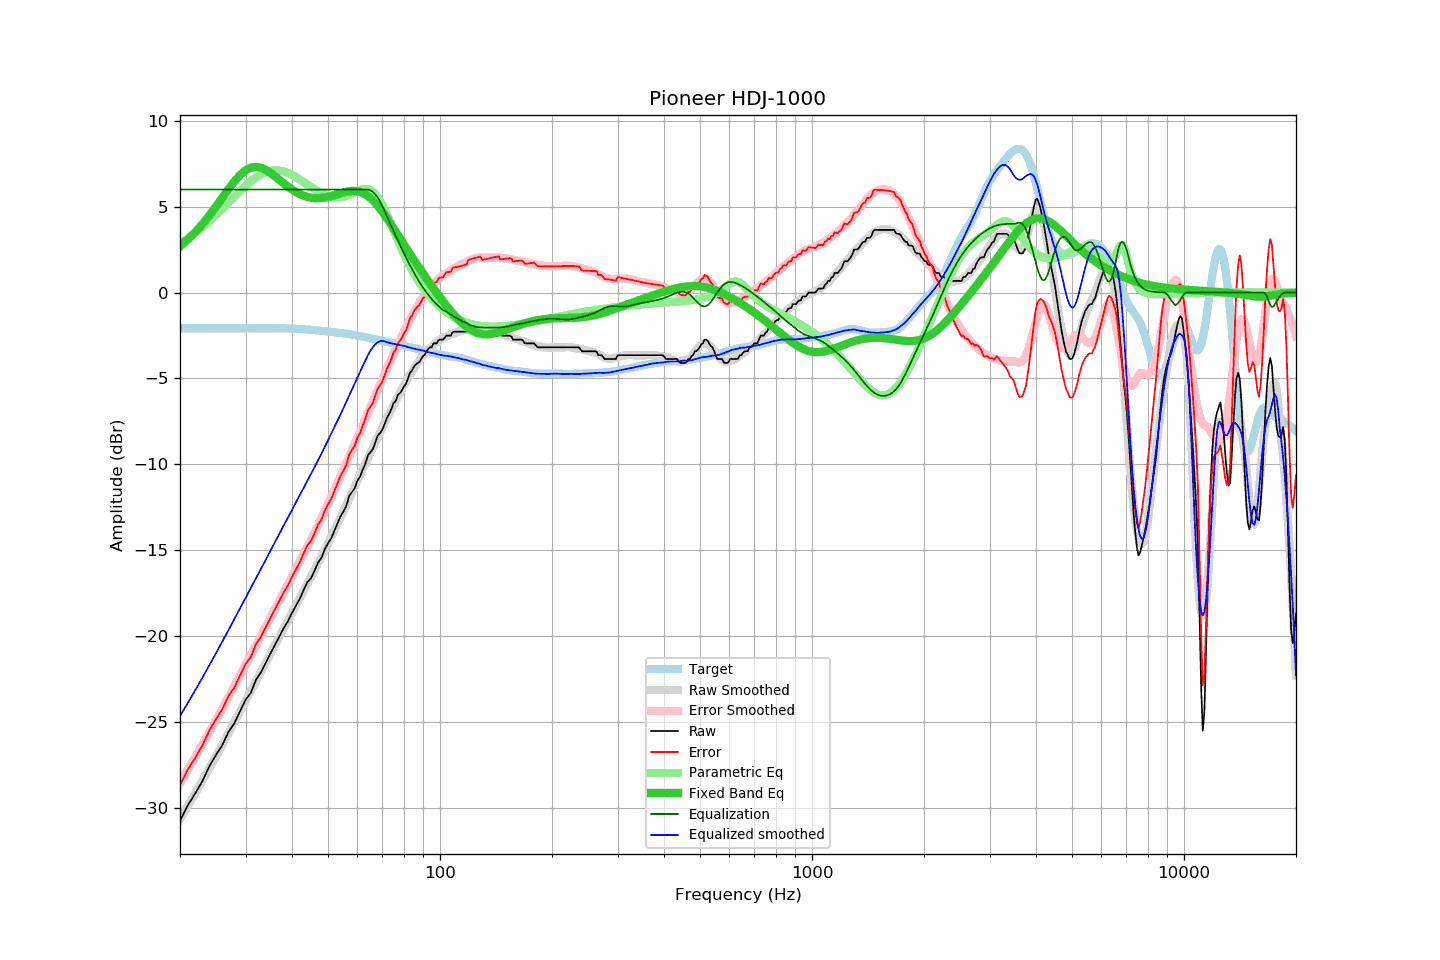

The data file committed next to this chart (first rows):
frequency, raw, error, smoothed, error_smoothed, equalization, parametric_eq, equalized_raw, equalized_smoothed, target
20, -30.77, -28.69, -30.67, -28.56, 6.00, 2.69, -24.77, -24.67, -2.08
21, -29.86, -27.78, -29.90, -27.79, 6.00, 3.09, -23.86, -23.90, -2.08
22, -29.16, -27.08, -29.15, -27.05, 6.00, 3.53, -23.16, -23.15, -2.08
23, -28.44, -26.36, -28.41, -26.32, 6.00, 4.00, -22.44, -22.41, -2.08
24, -27.58, -25.50, -27.70, -25.61, 6.00, 4.50, -21.58, -21.70, -2.08
25, -26.93, -24.85, -27.00, -24.91, 6.00, 5.01, -20.93, -21.00, -2.08
26, -26.35, -24.27, -26.32, -24.24, 6.00, 5.53, -20.35, -20.32, -2.08
27, -25.59, -23.51, -25.66, -23.58, 6.00, 6.03, -19.59, -19.66, -2.08
28, -25.09, -23.01, -25.02, -22.94, 6.00, 6.47, -19.09, -19.02, -2.08
29, -24.39, -22.31, -24.39, -22.31, 6.00, 6.84, -18.39, -18.39, -2.08
30, -23.73, -21.65, -23.78, -21.71, 6.00, 7.12, -17.73, -17.78, -2.08
31, -23.32, -21.24, -23.21, -21.12, 6.00, 7.27, -17.32, -17.21, -2.08
32, -22.56, -20.48, -22.64, -20.56, 6.00, 7.32, -16.56, -16.64, -2.08
33, -22.13, -20.05, -22.10, -20.01, 6.00, 7.27, -16.13, -16.10, -2.08
34, -21.57, -19.49, -21.57, -19.48, 6.00, 7.15, -15.57, -15.57, -2.08
35, -21.03, -18.95, -21.04, -18.96, 6.00, 6.97, -15.03, -15.04, -2.08
36, -20.52, -18.44, -20.53, -18.46, 6.00, 6.77, -14.52, -14.53, -2.08
37, -20.03, -17.95, -20.05, -17.96, 6.00, 6.56, -14.03, -14.05, -2.08
38, -19.55, -17.47, -19.57, -17.48, 6.00, 6.36, -13.55, -13.57, -2.08
39, -19.15, -17.06, -19.11, -17.01, 6.00, 6.17, -13.15, -13.11, -2.09
40, -18.66, -16.56, -18.66, -16.56, 6.00, 6.00, -12.66, -12.66, -2.10
41, -18.24, -16.13, -18.22, -16.11, 6.00, 5.85, -12.24, -12.22, -2.11
42, -17.83, -15.71, -17.80, -15.67, 6.00, 5.73, -11.83, -11.80, -2.12
43, -17.32, -15.18, -17.37, -15.23, 6.00, 5.64, -11.32, -11.37, -2.14
44, -16.87, -14.72, -16.97, -14.81, 6.00, 5.57, -10.87, -10.97, -2.15
45, -16.64, -14.47, -16.56, -14.39, 6.00, 5.52, -10.64, -10.56, -2.17
46, -16.20, -14.01, -16.16, -13.97, 6.00, 5.50, -10.20, -10.16, -2.19
47, -15.73, -13.52, -15.78, -13.56, 6.00, 5.49, -9.73, -9.78, -2.21
48, -15.45, -13.22, -15.38, -13.14, 6.00, 5.51, -9.45, -9.38, -2.23
49, -14.96, -12.71, -14.99, -12.74, 6.00, 5.53, -8.96, -8.99, -2.25
50, -14.59, -12.32, -14.60, -12.33, 6.00, 5.57, -8.59, -8.60, -2.27
51, -14.31, -12.02, -14.22, -11.93, 6.00, 5.62, -8.31, -8.22, -2.29
52, -13.87, -11.56, -13.84, -11.53, 6.00, 5.67, -7.87, -7.84, -2.31
53, -13.45, -11.12, -13.47, -11.13, 6.00, 5.73, -7.45, -7.47, -2.33
54, -13.04, -10.69, -13.11, -10.74, 6.00, 5.78, -7.04, -7.11, -2.35
55, -12.76, -10.38, -12.73, -10.34, 6.00, 5.83, -6.76, -6.73, -2.38
56, -12.42, -10.02, -12.36, -9.96, 6.00, 5.87, -6.42, -6.36, -2.40
57, -11.85, -9.43, -12.00, -9.57, 6.00, 5.90, -5.85, -6.00, -2.42
58, -11.62, -9.17, -11.65, -9.18, 6.00, 5.92, -5.62, -5.65, -2.45
59, -11.39, -8.91, -11.30, -8.81, 6.00, 5.92, -5.39, -5.30, -2.48
60, -10.95, -8.44, -10.95, -8.44, 6.00, 5.90, -4.95, -4.95, -2.51
61, -10.71, -8.17, -10.60, -8.07, 6.00, 5.86, -4.71, -4.60, -2.54
62, -10.31, -7.74, -10.28, -7.71, 6.00, 5.80, -4.31, -4.28, -2.57
63, -9.96, -7.36, -9.96, -7.35, 6.00, 5.72, -3.96, -3.96, -2.60
64, -9.48, -6.85, -9.65, -7.00, 6.00, 5.62, -3.48, -3.65, -2.63
65, -9.30, -6.64, -9.34, -6.66, 5.96, 5.50, -3.34, -3.39, -2.66
66, -9.12, -6.43, -9.04, -6.33, 5.86, 5.36, -3.26, -3.17, -2.69
67, -8.73, -6.01, -8.75, -5.99, 5.72, 5.21, -3.01, -3.02, -2.72
68, -8.34, -5.59, -8.44, -5.67, 5.54, 5.05, -2.80, -2.90, -2.75
69, -8.18, -5.40, -8.14, -5.35, 5.31, 4.88, -2.87, -2.83, -2.78
70, -7.98, -5.17, -7.85, -5.04, 5.04, 4.70, -2.94, -2.82, -2.81
71, -7.65, -4.81, -7.57, -4.73, 4.73, 4.52, -2.92, -2.84, -2.84
72, -7.29, -4.42, -7.32, -4.43, 4.43, 4.33, -2.86, -2.88, -2.87
73, -7.07, -4.18, -7.07, -4.14, 4.14, 4.13, -2.93, -2.93, -2.89
74, -6.79, -3.87, -6.82, -3.86, 3.86, 3.94, -2.93, -2.96, -2.92
75, -6.44, -3.49, -6.56, -3.58, 3.58, 3.74, -2.86, -2.98, -2.95
76, -6.32, -3.34, -6.32, -3.31, 3.31, 3.55, -3.01, -3.01, -2.98
77, -5.97, -2.96, -6.08, -3.04, 3.04, 3.36, -2.93, -3.04, -3.01
78, -5.86, -2.82, -5.84, -2.78, 2.78, 3.17, -3.08, -3.06, -3.04
79, -5.70, -2.63, -5.60, -2.52, 2.52, 2.98, -3.18, -3.08, -3.07
... 553 more rows
